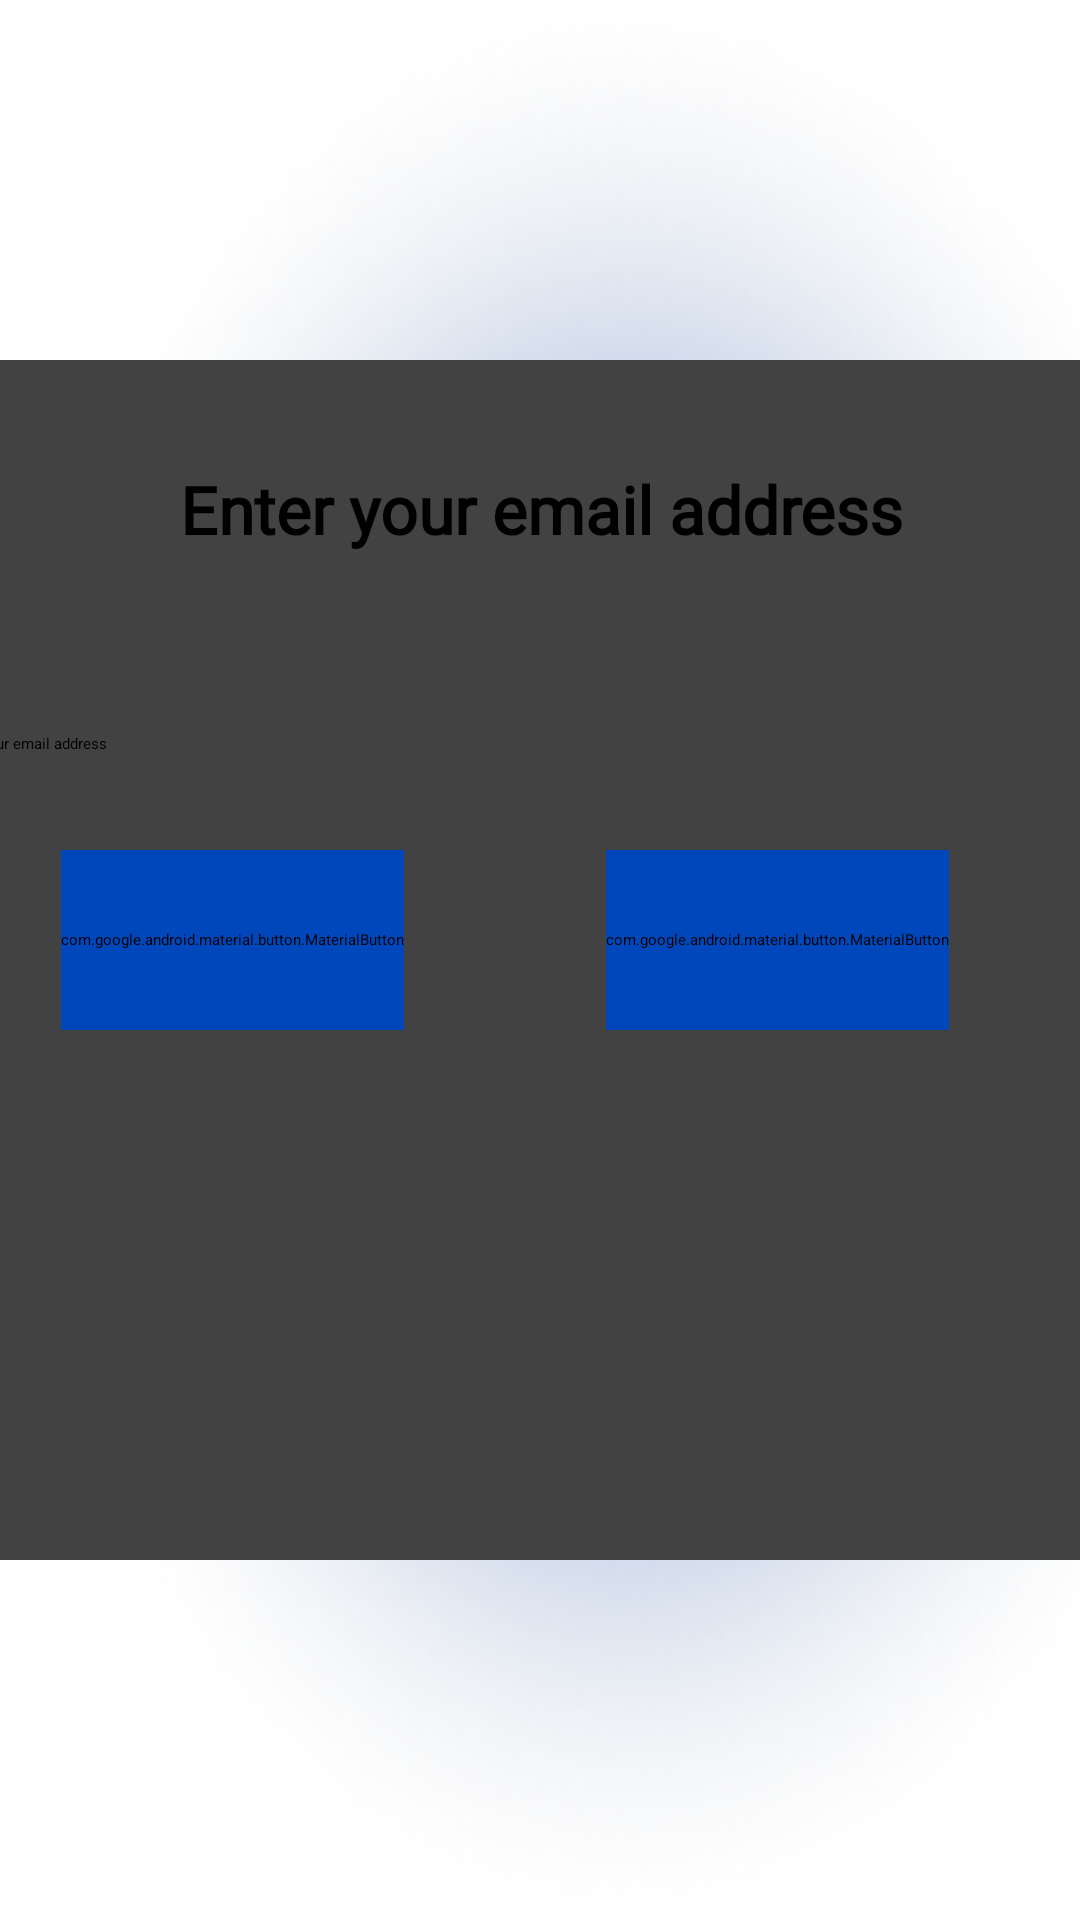

Write the Android layout XML for this screen, with the resource values it uses.
<!-- AndroidManifest.xml: application theme App.Starting.Theme -->
<!-- res/layout/fragment_forgot.xml -->
<?xml version="1.0" encoding="utf-8"?>
<androidx.constraintlayout.widget.ConstraintLayout xmlns:android="http://schemas.android.com/apk/res/android"
    xmlns:tools="http://schemas.android.com/tools"
    android:layout_width="match_parent"
    android:layout_height="match_parent"
    xmlns:app="http://schemas.android.com/apk/res-auto"
    tools:context=".feature.authorization.ForgotFragment"
    android:background="@drawable/ellipse_back">


    <androidx.cardview.widget.CardView
        android:id="@+id/cardView_forgot"
        android:layout_width="400dp"
        android:layout_height="400dp"
        app:layout_constraintStart_toStartOf="parent"
        app:layout_constraintTop_toTopOf="parent"
        app:layout_constraintEnd_toEndOf="parent"
        app:layout_constraintBottom_toBottomOf="parent"
        app:cardCornerRadius="15dp"
        >

        <androidx.constraintlayout.widget.ConstraintLayout
            android:layout_width="match_parent"
            android:layout_height="match_parent">

            <TextView
                android:id="@+id/text_email"
                android:layout_width="match_parent"
                android:layout_height="wrap_content"
                android:layout_marginTop="35dp"
                android:fontFamily="@font/inter_medium"
                android:text="Enter your email address"
                android:textAlignment="center"
                android:textColor="@color/black"
                android:textSize="22sp"
                android:textStyle="bold"
                app:layout_constraintEnd_toEndOf="parent"
                app:layout_constraintStart_toStartOf="parent"
                app:layout_constraintTop_toTopOf="parent" />

            <EditText
                android:id="@+id/text_edit"
                android:layout_width="0dp"
                android:layout_height="wrap_content"
                android:layout_marginTop="60dp"
                android:hint="Enter your email address"
                app:layout_constraintEnd_toEndOf="parent"
                app:layout_constraintHorizontal_bias="0.0"
                app:layout_constraintStart_toStartOf="parent"
                app:layout_constraintTop_toBottomOf="@id/text_email" />

            <com.google.android.material.button.MaterialButton
                android:id="@+id/cancel_button"
                android:layout_width="0dp"
                android:layout_height="60dp"
                android:layout_marginStart="40dp"
                    android:layout_marginTop="32dp"
                    android:backgroundTint="#0047BB"
                android:text="@string/cancel"
                android:textColor="@color/white"
                app:cornerRadius="20dp"

                app:layout_constraintStart_toStartOf="parent"
                app:layout_constraintTop_toBottomOf="@id/text_edit" />

            <com.google.android.material.button.MaterialButton
                android:id="@+id/reset_button"
                android:layout_width="0dp"
                android:layout_height="60dp"
                android:layout_marginTop="32dp"
                android:layout_marginEnd="64dp"
                android:backgroundTint="#0047BB"
                android:text="@string/reset"
                android:textColor="@color/white"
                app:cornerRadius="20dp"
                app:layout_constraintEnd_toEndOf="parent"
                app:layout_constraintTop_toBottomOf="@id/text_edit" />

        </androidx.constraintlayout.widget.ConstraintLayout>


    </androidx.cardview.widget.CardView>


</androidx.constraintlayout.widget.ConstraintLayout>
<!-- resources referenced by this layout -->
<resources>
  <color name="black">#000</color>
  <color name="white">#FFFFFFFF</color>
  <!-- drawable ellipse_back: png bitmap (drawable, 64958 bytes) -->
  <string name="cancel">Cancel</string>
  <style name="App.Starting.Theme" parent="Theme.SplashScreen">
          <item name="windowSplashScreenBackground">@color/blue</item>
          <item name="android:windowSplashScreenAnimationDuration" tools:targetApi="s">15000</item>
          <item name="postSplashScreenTheme">@style/Theme.SduStore</item>
      </style>
  <color name="blue">#0044BF</color>
  <style name="Theme.SduStore" parent="Base.Theme.SduStore" />
  <style name="Base.Theme.SduStore" parent="Theme.MaterialComponents.DayNight.NoActionBar">
          
          
      </style>
</resources>
